Photos from the image-classification dataset "dataset_damage" in the GitHub repository sirnikLiK/krabs. Its 9 classes are: damage 10 to 19 percent, damage 20 to 29 percent, damage 30 to 39 percent, damage 40 to 49 percent, damage 50 to 59 percent, damage 60 to 69 percent, damage 70 to 79 percent, damage 80 to 89 percent, damage 90 to 99 percent.

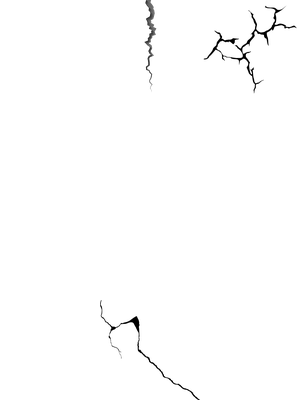
Label: damage 20 to 29 percent

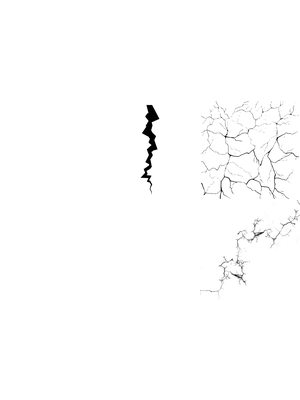
Label: damage 60 to 69 percent

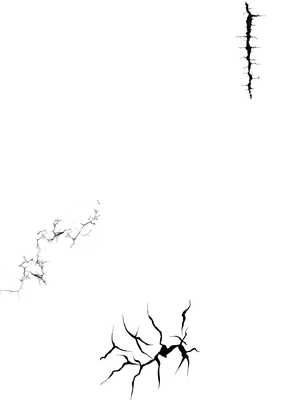
Label: damage 30 to 39 percent

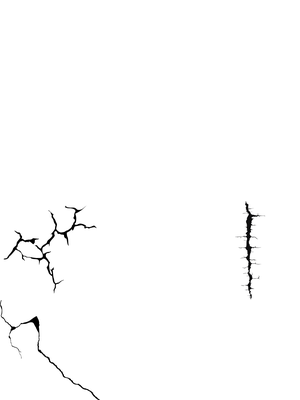
Label: damage 40 to 49 percent

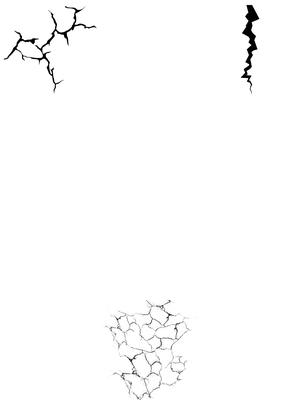
Label: damage 20 to 29 percent

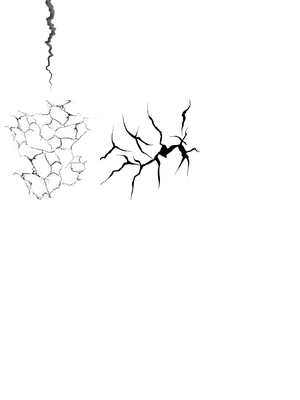
Label: damage 50 to 59 percent
